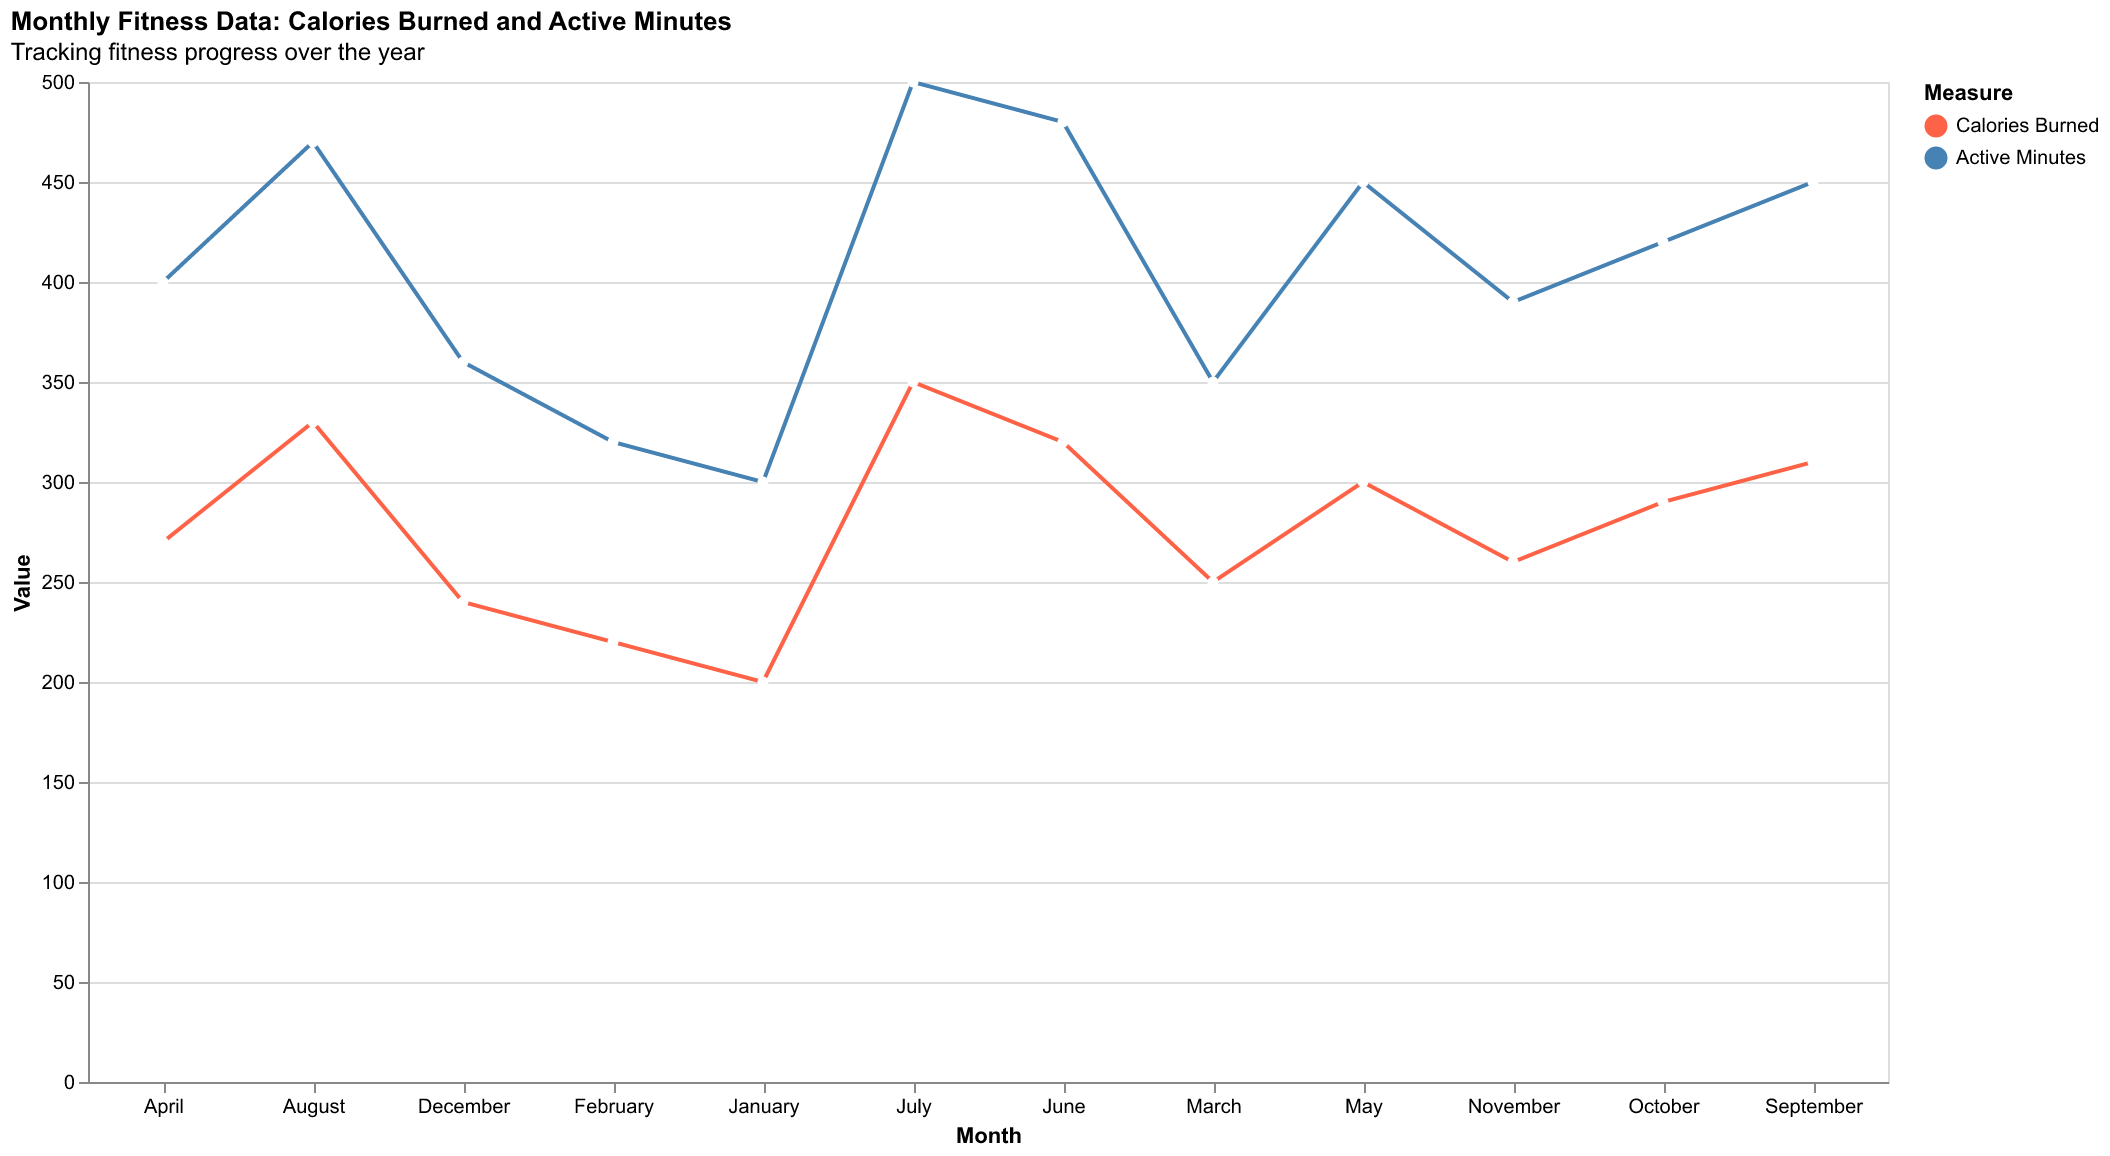

The data file committed next to this chart (first rows):
Month, Calories Burned, Active Minutes
January, 200, 300
February, 220, 320
March, 250, 350
April, 270, 400
May, 300, 450
June, 320, 480
July, 350, 500
August, 330, 470
September, 310, 450
October, 290, 420
November, 260, 390
December, 240, 360
